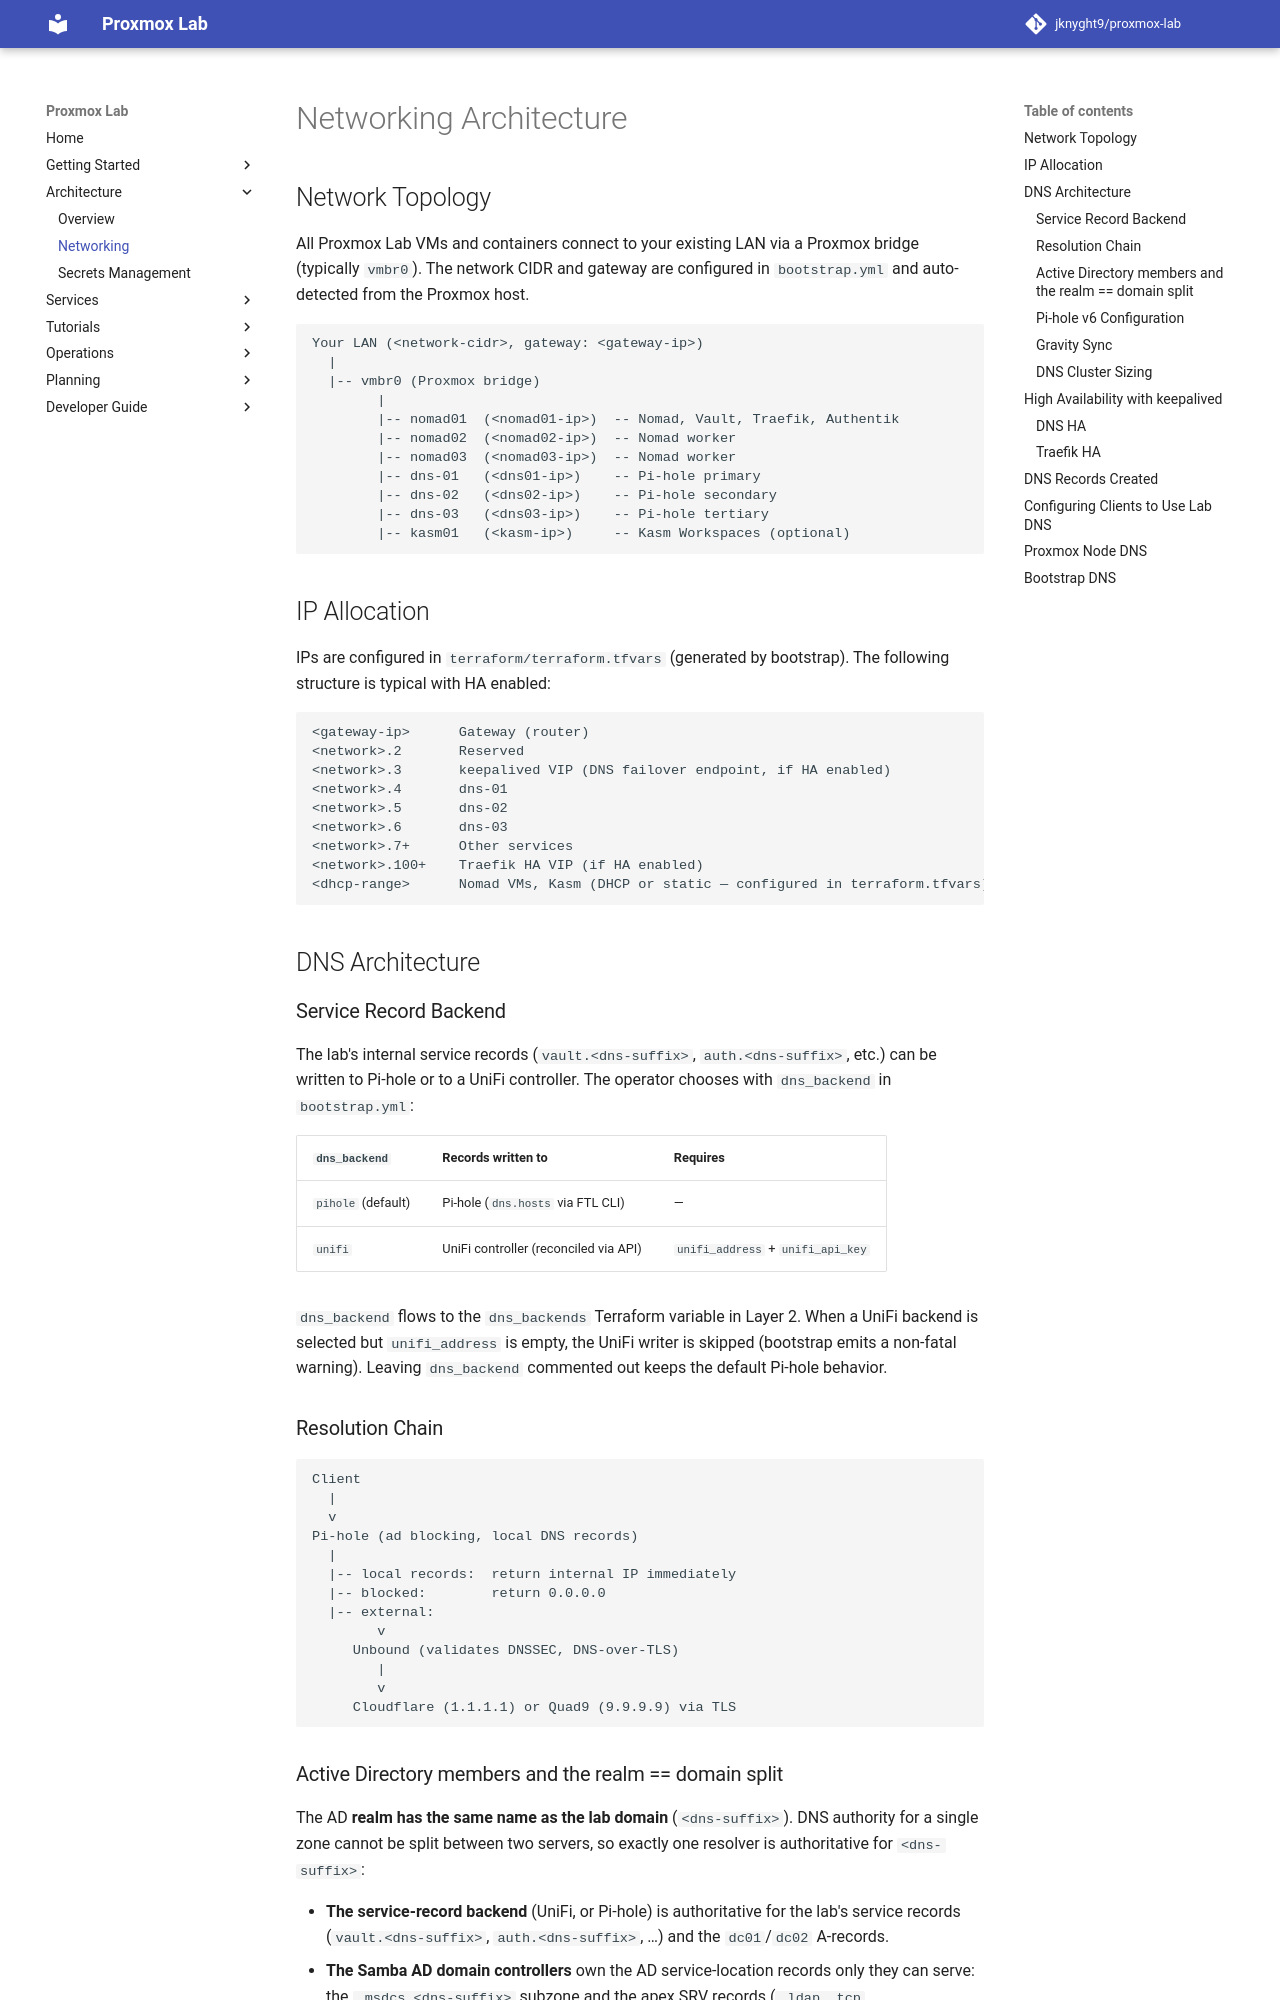

repository: jknyght9/proxmox-lab · page: architecture/networking/index.html · generator: mkdocs

# Networking Architecture

## Network Topology

All Proxmox Lab VMs and containers connect to your existing LAN via a Proxmox bridge (typically `vmbr0`). The network CIDR and gateway are configured in `bootstrap.yml` and auto-detected from the Proxmox host.

```
Your LAN (<network-cidr>, gateway: <gateway-ip>)
  |
  |-- vmbr0 (Proxmox bridge)
        |
        |-- nomad01  (<nomad01-ip>)  -- Nomad, Vault, Traefik, Authentik
        |-- nomad02  (<nomad02-ip>)  -- Nomad worker
        |-- nomad03  (<nomad03-ip>)  -- Nomad worker
        |-- dns-01   (<dns01-ip>)    -- Pi-hole primary
        |-- dns-02   (<dns02-ip>)    -- Pi-hole secondary
        |-- dns-03   (<dns03-ip>)    -- Pi-hole tertiary
        |-- kasm01   (<kasm-ip>)     -- Kasm Workspaces (optional)
```

## IP Allocation

IPs are configured in `terraform/terraform.tfvars` (generated by bootstrap). The following structure is typical with HA enabled:

```
<gateway-ip>      Gateway (router)
<network>.2       Reserved
<network>.3       keepalived VIP (DNS failover endpoint, if HA enabled)
<network>.4       dns-01
<network>.5       dns-02
<network>.6       dns-03
<network>.7+      Other services
<network>.100+    Traefik HA VIP (if HA enabled)
<dhcp-range>      Nomad VMs, Kasm (DHCP or static — configured in terraform.tfvars)
```

## DNS Architecture

### Service Record Backend

The lab's internal service records (`vault.<dns-suffix>`, `auth.<dns-suffix>`, etc.)
can be written to Pi-hole or to a UniFi controller. The operator chooses
with `dns_backend` in `bootstrap.yml`:

| `dns_backend` | Records written to | Requires |
|---------------|--------------------|----------|
| `pihole` (default) | Pi-hole (`dns.hosts` via FTL CLI) | — |
| `unifi` | UniFi controller (reconciled via API) | `unifi_address` + `unifi_api_key` |

`dns_backend` flows to the `dns_backends` Terraform variable in Layer 2. When a
UniFi backend is selected but `unifi_address` is empty, the UniFi writer is skipped
(bootstrap emits a non-fatal warning). Leaving `dns_backend` commented out keeps the
default Pi-hole behavior.

### Resolution Chain

```
Client
  |
  v
Pi-hole (ad blocking, local DNS records)
  |
  |-- local records:  return internal IP immediately
  |-- blocked:        return 0.0.0.0
  |-- external:
        v
     Unbound (validates DNSSEC, DNS-over-TLS)
        |
        v
     Cloudflare (1.1.1.1) or Quad9 (9.9.9.9) via TLS
```
